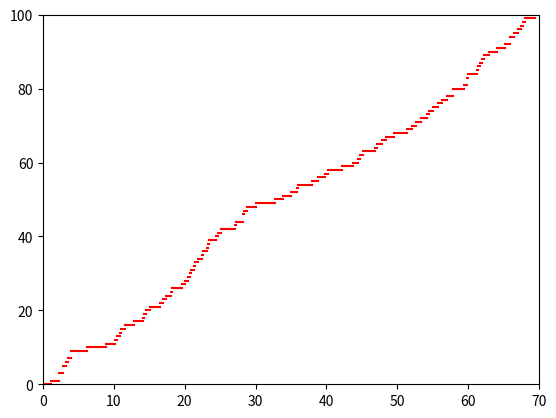

Recreate this plot in Python.
import numpy as np
import matplotlib.pyplot as plt

lam = 1.5  # 参数为1.5的泊松过程
n = 100  # 事件次数为10
# 10 个参数为 lam 的指数分布随机数
r = np.random.exponential(1 / lam, size=n)
# 10个事件的发生时刻
t = np.hstack([[0], np.cumsum(r)])
print(t)
for i in range(n):
    plt.plot((t[i], t[i+1]), (i, i), c='r')
plt.xlim([0, np.ceil(t.max())])
plt.ylim([0, n])
plt.show()